Run: headless pygame with SDL's dummy video driver; simulated clock (each Clock.tick advances the game by its frame time, no real sleeping); random seed 0; keys injected as events and as key.get_pressed() state; mouse plan: one left click at the window centre at the start of phase 2, then a move to the lower-right quarter at the start of phase 3.
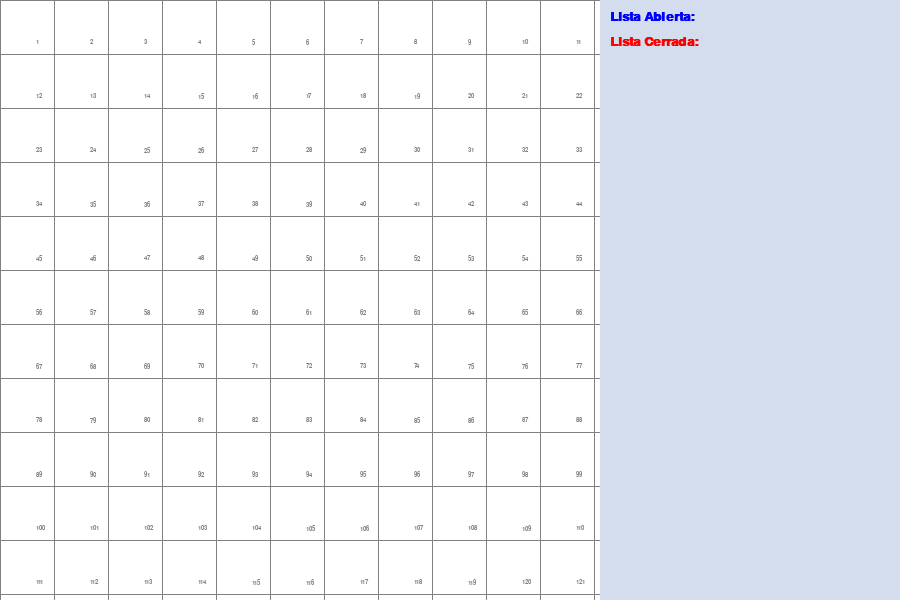
Frame 1 of 4 · flips 1–60 · no input
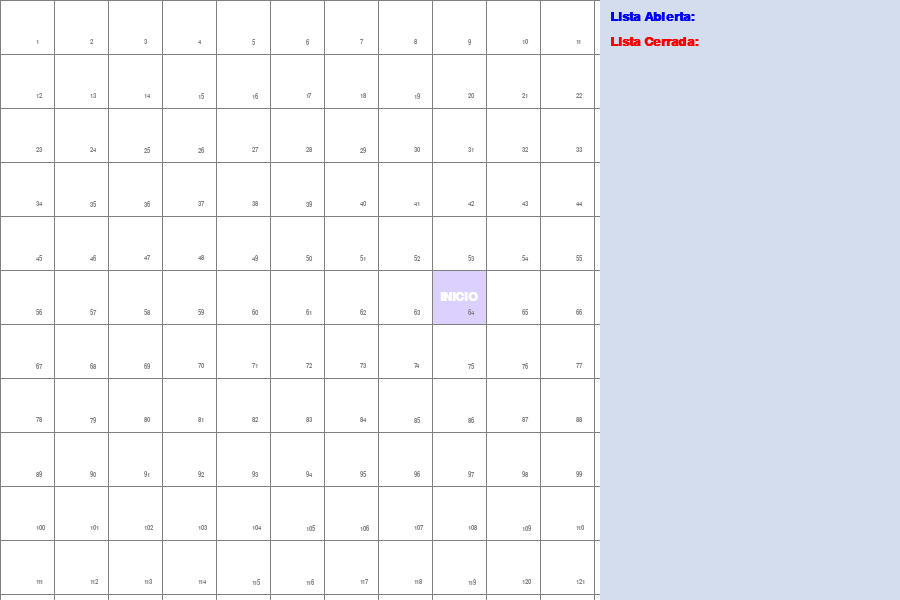
Frame 2 of 4 · flips 61–180 · clicked the window centre · tapped SPACE, RETURN · held RIGHT (→), D
Frame 3 of 4 · flips 181–300 · moved the mouse to the lower-right quarter · held DOWN (↓), S · screen unchanged from frame 2, image omitted
Frame 4 of 4 · flips 301–420 · held LEFT (←), A, UP (↑), W · screen unchanged from frame 3, image omitted

The pygame program that drew these frames:

import sys  # Para terminar el programa correctamente
import pygame  # Pygame para visualización gráfica
from queue import PriorityQueue  # cola de prioridad para A*

# --- CONFIGURACIÓN GLOBAL ---
FILAS = 11  # Número de filas y columnas de la cuadrícula
ANCHO_GRID = 600  # Tamaño en píxeles de la cuadrícula cuadrada
ANCHO_NODO = ANCHO_GRID // FILAS  # Tamaño de cada celda (nodo)
ANCHO_PANEL_INFO = 300  # Ancho del panel derecho de información
ANCHO_TOTAL_VENTANA = ANCHO_GRID + ANCHO_PANEL_INFO  # Ancho total de la ventana
ALTO_VENTANA = ANCHO_GRID  # Alto total de la ventana (igual al grid)

# Inicializar Pygame y fuentes
pygame.init()
FONT_NODO_SCORES = pygame.font.SysFont('cambria', ANCHO_NODO // 5)       # Fuente para g, h, f
FONT_NODO_TITULO = pygame.font.SysFont('cambria', ANCHO_NODO // 3, bold=True)  # Fuente para INICIO/FIN
FONT_PANEL = pygame.font.SysFont('Segoe UI', 18)        # Fuente para texto de panel
FONT_PANEL_TITULO = pygame.font.SysFont('Georgia', 20, bold=True)  # Fuente para títulos en panel

# Creación ventana principal
#cuadrícula y panel lateral.
VENTANA = pygame.display.set_mode((ANCHO_TOTAL_VENTANA, ALTO_VENTANA))
# Título de la ventana
pygame.display.set_caption("Proyecto1- AGV 21120211 - Algoritmo A*")

# --- COLORES RGB ---
BLANCO = (255, 255, 255) # fondo de la cuadrícula
NEGRO = (0, 0, 0) #obstaculos
GRIS = (128, 128, 128) #celda de la cuadrícula
TURQUESA = (64, 224, 208)  # Color para nodos en lista abierta
AMARILLO = (255, 255, 150)       # Color para camino solucionado
ROJO = (255, 0, 0)        # Color para nodos cerrados
LAVANDA = (220, 208, 255)   # Color para nodo inicio
LIMA_PASTEL = (216, 255, 168)    # Color para nodo fin
COLOR_PANEL_FONDO = (211, 221, 237)  # Color de fondo del panel derecho
AZUL = (0, 0, 255)         # Color para títulos en panel


class Nodo:
    """
    Representa una celda individual dentro de la cuadrícula para el algoritmo A*.
    Cada nodo almacena su posición, estado visual, vecinos válidos y los valores
    g, h, f necesarios para el cálculo del camino óptimo.
    """
    # Constructor del nodo
    def __init__(self, fila, col, ancho, total_filas):
        # Posición en la cuadrícula
        self.fila = fila #Indice de fila
        # Indice de columna
        self.col = col
        # ID único (1-100) que representa su número dentro del grid
        self.id = fila * total_filas + col + 1
        # Posición gráfica en pantalla (píxeles)
        self.x = col * ancho # Posición horizontal en píxeles
        self.y = fila * ancho   # Posición vertical en píxeles
        # Atributos visuales y estructurales

        # Estado visual inicial: nodo vacío
        self.color = BLANCO
        # Tamaño de la celda en píxeles
        self.ancho = ancho
        # Total de filas/columnas en la cuadrícula
        self.total_filas = total_filas
        # Lista de vecinos válidos (se llena dinámicamente)
        self.vecinos = []
        # Scores de A*
        self.g = float('inf')  # Costo acumulado desde inicio 
        self.h = float('inf')  # Estimación de la distancia al nodo final (heurística)
        self.f = float('inf')  # Costo total estimado: f = g + h

    def get_pos(self):
        """
        Devuelve la posición lógica del nodo en la cuadrícula como una tupla (fila, columna).
        Esta función es útil para comparaciones de posición, cálculos de distancia (heurística)
        y para identificar la ubicación del nodo dentro del grid.
        """
        return (self.fila, self.col)

    # --- Métodos de consulta de estado del nodo ---
    def es_pared(self): return self.color == NEGRO
    """
    Retorna True si el nodo representa una pared u obstáculo.
    En ese caso, el algoritmo A* no podrá atravesarlo.
    """
    def es_inicio(self): return self.color == LAVANDA
    """
    Retorna True si el nodo está marcado como el nodo de inicio.
    Esto se evalúa mediante su color (LAVANDA).
    """
    def es_fin(self): return self.color == LIMA_PASTEL
    """
    Retorna True si el nodo está marcado como el nodo final.
    Esto se evalúa mediante su color (LIMA_PASTEL).
    """

    # --- Método para reiniciar el nodo a su estado original ---
    def restablecer(self):
        """
        Reinicia el nodo a su estado inicial:
        - Lo pinta de blanco (vacío)
        - Restablece los valores g, h y f 
        Es útil al borrar el grid o reiniciar una búsqueda.
        """
        self.color = BLANCO
        self.g = float('inf')
        self.h = float('inf')
        self.f = float('inf')

# --- Métodos para cambiar el estado visual del nodo ---
    def hacer_inicio(self): 
        """Marca este nodo como el punto de INICIO (color LAVANDA)."""
        self.color = LAVANDA
    def hacer_pared(self): 
        """Convierte el nodo en una PARED (color NEGRO), no transitable."""
        self.color = NEGRO
    def hacer_fin(self): 
        """Marca este nodo como el punto FINAL (color LIMA_PASTEL)."""
        self.color = LIMA_PASTEL
    def lista_abierta(self): 
        """Marca el nodo como parte de la LISTA ABIERTA"""
        self.color = TURQUESA
    def lista_cerrada(self): 
        """Marca el nodo como parte de la LISTA CERRADA"""
        self.color = ROJO
    def pintar_camino(self): 
        """Colorea el nodo como parte del CAMINO FINAL encontrado"""
        self.color = AMARILLO

    def dibujar(self, ventana):
        """
        Dibuja gráficamente el nodo en la ventana:
        - Colorea el fondo según su estado (camino, abierto, cerrado, etc.)
        - Muestra los valores g, h y f si ya fueron calculados
        - Escribe “INICIO” o “FIN” si el nodo representa esos roles
        - Muestra el ID del nodo en la esquina inferior derecha
        """
         # 1) Dibujar fondo del nodo (según su color actual)
        pygame.draw.rect(ventana, self.color,
                         (self.x, self.y, self.ancho, self.ancho))
        padding = 2 # Margen interno para los textos
        lh = FONT_NODO_SCORES.get_height()
          # 2) Mostrar scores (g, h, f) en la esquina superior izquierda
        if self.g != float('inf') and not self.es_pared():
            ventana.blit(FONT_NODO_SCORES.render(f"g:{int(self.g)}", True, NEGRO),
                         (self.x+padding, self.y+padding))
            ventana.blit(FONT_NODO_SCORES.render(f"h:{int(self.h)}", True, NEGRO),
                         (self.x+padding, self.y+padding+lh))
            ventana.blit(FONT_NODO_SCORES.render(f"f:{int(self.f)}", True, NEGRO),
                         (self.x+padding, self.y+padding+2*lh))
         # 3) Mostrar etiqueta “INICIO” o “FIN” centrada en el nodo
        if self.es_inicio():
            surf = FONT_NODO_TITULO.render("INICIO", True, BLANCO)
            rect = surf.get_rect(center=(self.x+self.ancho//2,
                                         self.y+self.ancho//2))
            ventana.blit(surf, rect)
        elif self.es_fin():
            surf = FONT_NODO_TITULO.render("FIN", True, BLANCO)
            rect = surf.get_rect(center=(self.x+self.ancho//2,
                                         self.y+self.ancho//2))
            ventana.blit(surf, rect)
        # 4) ID en esquina inferior derecha
        id_surf = FONT_NODO_SCORES.render(str(self.id), True, GRIS)
        ventana.blit(id_surf, (self.x+self.ancho-18,
                               self.y+self.ancho-15))

    def buscar_vecinos(self, grid):
        """
        Calcula y almacena en self.vecinos la lista de nodos accesibles desde este nodo.
        Sigue un orden específico de direcciones:
        - Primero movimientos ortogonales: abajo, arriba, derecha, izquierda
        - Luego diagonales: abajo-derecha, abajo-izquierda, arriba-derecha, arriba-izquierda

        Solo se consideran como vecinos válidos:
        - Nodos dentro de los límites del grid
        - Nodos que no son paredes
        - En caso de movimiento diagonal, se valida que no se atraviese una esquina bloqueada
        """
        self.vecinos = []
        # Direcciones ordenadas: ortogonales y luego diagonales
        dirs = [
            # abajo, arriba, derecha, izquierda
            (1, 0), (-1, 0), (0, 1), (0, -1),
            # diagonales
            (1, 1), (1, -1), (-1, 1), (-1, -1)
        ]
        # Iterar sobre direcciones y agregar vecinos válidos
        for dr, dc in dirs:
           r, c = self.fila + dr, self.col + dc
           # Verificar que el vecino está dentro de los límites del grid
           if 0 <= r < self.total_filas and 0 <= c < self.total_filas:
                 # Omitir si es una pared
                if not grid[r][c].es_pared():
                     # Si es un movimiento diagonal, validar que no haya corte de esquina
                    if abs(dr) == 1 and abs(dc) == 1:
                        nodo_ortogonal_1 = grid[self.fila][self.col + dc]
                        nodo_ortogonal_2 = grid[self.fila + dr][self.col]
                        if nodo_ortogonal_1.es_pared() or nodo_ortogonal_2.es_pared():
                            continue  # Se bloquea la diagonal si hay una pared ortogonal
                    # Si todo está correcto, se agrega como vecino válido
                    self.vecinos.append(grid[r][c])

    def __lt__(self, other):
        """
        Método requerido por PriorityQueue para comparar nodos en caso de empate de prioridad.
        En este caso, siempre devuelve False para evitar errores de comparación entre objetos Nodo.
        El desempate real se realiza usando el contador 'count' que se incrementa en cada inserción.
        """
        return False


# --- Heurística Manhattan (distancia estimada al objetivo) ---
def heuristica_m(p1, p2):
    """
    Calcula la heurística entre dos posiciones (p1 y p2) usando la distancia Manhattan.
    Multiplica el resultado por 10 para que coincida con el costo ortogonal estándar.
    Esta heurística es admisible (no sobreestima) y garantiza la optimalidad de A*.
    """
    return (abs(p1[0]-p2[0]) + abs(p1[1]-p2[1])) * 10

# --- Costo real de moverse entre dos nodos ---
def costo(a, b):
    """
    Devuelve el costo de moverse del nodo 'a' al nodo 'b'.
    - Movimiento ortogonal (horizontal o vertical): costo 10
    - Movimiento diagonal (cambia fila y columna): costo 14
    """
    dx = abs(a.fila - b.fila)
    dy = abs(a.col - b.col)
    return 14 if dx == 1 and dy == 1 else 10

# -----Construir el camino final marcado como solucionado ---

def construir_camino(came_from, actual, draw):
    """
    Recorre hacia atrás desde el nodo final usando el diccionario 'came_from'
    para marcar todos los nodos que forman parte del camino óptimo.

    A cada nodo del camino se le aplica el color AMARILLO con .pintar_camino()
    y se actualiza la pantalla en cada paso mediante la función draw().
    """
    while actual in came_from:
        actual = came_from[actual]
        actual.pintar_camino()
        draw()

# --- Algoritmo principal de búsqueda A* ---
def camino_optimo(draw, grid, inicio, fin):
    """
    Implementación del algoritmo A* para encontrar el camino más corto
    entre los nodos 'inicio' y 'fin' sobre la cuadrícula 'grid'.

    - Usa una cola de prioridad para extraer el nodo con menor f = g + h
    - Expande vecinos válidos y actualiza sus costos
    - Cuando se alcanza el nodo final, construye el camino
    - Retorna True si se encuentra una solución, junto con las listas cerrada y abierta
    """
    count = 0
    open_set = PriorityQueue()
    open_set.put((0, count, inicio))  # (f, count para desempate, nodo)
    came_from = {}
    # Inicializar scores
    g_score = {n: float('inf') for row in grid for n in row}
    f_score = {n: float('inf') for row in grid for n in row}
    g_score[inicio] = 0
    f_score[inicio] = heuristica_m(inicio.get_pos(), fin.get_pos())
     # Guardar los valores directamente en el nodo de inicio
    inicio.g = 0
    inicio.h = f_score[inicio]
    inicio.f = f_score[inicio]
    open_hash = {inicio}
    # lista cerrada para mostrar el recorrido hecho
    closed = []

    while not open_set.empty():
         # Detectar cierre de ventana mientras corre el algoritmo
        for event in pygame.event.get():
            if event.type == pygame.QUIT:
                pygame.quit()
                sys.exit()

        # Obtener nodo con f más bajo
        current = open_set.get()[2]
        open_hash.remove(current)
        closed.append(current)

        # Si llegamos al fin, construir y devolver ambas listas
        if current == fin:
            construir_camino(came_from, fin,
                               lambda: draw(list(open_hash), closed))
            fin.hacer_fin()
            inicio.hacer_inicio()
            return True, closed, list(open_hash)

        # Explorar vecinos del nodo actual
        for vecino in current.vecinos:
            temp_g = g_score[current] + costo(current, vecino)
            # Si el camino a través de este nodo es mejor, se actualiza
            if temp_g < g_score[vecino]:
                came_from[vecino] = current
                g_score[vecino] = temp_g
                vecino.g = temp_g
                vecino.h = heuristica_m(vecino.get_pos(), fin.get_pos())
                vecino.f = vecino.g + vecino.h
                # Si el vecino no está en la lista abierta, se añade
                if vecino not in open_hash:
                    count += 1
                    open_set.put((vecino.f, count, vecino))
                    open_hash.add(vecino)
                    vecino.lista_abierta()

        # Visualizar nodo procesado como cerrado (excepto el inicio)
        draw(list(open_hash), closed)
        if current != inicio:
            current.lista_cerrada()
# No se encontró camino
    return False, closed, list(open_hash)

# --- Crear la cuadrícula de nodos ---
def crear_grid(filas, ancho):
    """
    Crea una matriz bidimensional de nodos vacíos según el número de filas.
    Cada nodo contiene su posición lógica, tamaño en píxeles y estado inicial.
    """
    grid = []
    nodo_ancho = ancho // filas
    for i in range(filas):
        fila = []
        for j in range(filas):
            fila.append(Nodo(i, j, nodo_ancho, filas))
        grid.append(fila)
    return grid

# --- Dibujar líneas grises para mostrar la cuadrícula ---

def dibujar_grid(vent, filas, ancho):
    """
    Dibuja las líneas horizontales y verticales del grid sobre la ventana,
    usando el color GRIS para delimitar las celdas.
    """
    nodo_ancho = ancho // filas
    for i in range(filas+1):
        pygame.draw.line(vent, GRIS, (0, i*nodo_ancho), (ancho, i*nodo_ancho))
        pygame.draw.line(vent, GRIS, (i*nodo_ancho, 0), (i*nodo_ancho, ancho))

# --- Dibujar panel lateral con las listas abierta y cerrada ---
def dibujar_panel(vent, abierta, cerrada, rect):
    """
    Dibuja el panel lateral donde se muestran:
    - La lista de nodos abiertos (azul)
    - La lista de nodos cerrados (rojos)
    """
    pygame.draw.rect(vent, COLOR_PANEL_FONDO, rect)
    x, y = rect.left+10, rect.top+10
    # Título y contenido de lista abierta
    vent.blit(FONT_PANEL_TITULO.render("Lista Abierta:", True, AZUL), (x, y))
    y += 25
    # Lista Abierta dividida en líneas de máximo 10 elementos
    MAX_NODOS_POR_LINEA = 10
    abierta_str = [", ".join(str(n.id) for n in abierta[i:i+MAX_NODOS_POR_LINEA])
                for i in range(0, len(abierta), MAX_NODOS_POR_LINEA)]
    for linea in abierta_str:
        vent.blit(FONT_PANEL.render(linea, True, AZUL), (x, y))
        y += 20  # Avanza hacia abajo

    # Título y contenido de lista cerrada
    vent.blit(FONT_PANEL_TITULO.render("Lista Cerrada:", True, ROJO), (x, y)); y += 25
    cerrada_str = [", ".join(str(n.id) for n in cerrada[i:i+MAX_NODOS_POR_LINEA])
                for i in range(0, len(cerrada), MAX_NODOS_POR_LINEA)]
    for linea in cerrada_str:
        vent.blit(FONT_PANEL.render(linea, True, ROJO), (x, y))
        y += 20

# --- Función principal de dibujo que actualiza toda la interfaz ---
def refrescar_interfaz(vent, grid, open_list, closed_list, rect):
    """
    Limpia la ventana y redibuja:
    - Todos los nodos del grid (con sus colores y datos)
    - La cuadrícula gris
    - El panel lateral con las listas abiertas/cerradas
    Luego actualiza la pantalla con pygame.display.update().
    """
    vent.fill(BLANCO)
    for fila in grid:
        for nodo in fila:
            nodo.dibujar(vent)
    dibujar_grid(vent, FILAS, ANCHO_GRID)
    dibujar_panel(vent, open_list, closed_list, rect)
    pygame.display.update()

# Convierte click a coordenadas de malla (fila, col)
def obtener_click(pos, filas, ancho):
    nodo_ancho = ancho // filas
    return pos[1]//nodo_ancho, pos[0]//nodo_ancho

# Función principal
def main(ventana, ancho_grid):
    grid = crear_grid(FILAS, ancho_grid)
    panel_rect = pygame.Rect(ancho_grid, 0, ANCHO_PANEL_INFO, ALTO_VENTANA)
    inicio = fin = None
    abierta = []
    cerrada = []

    while True:
        refrescar_interfaz(ventana, grid, abierta, cerrada, panel_rect)
        for event in pygame.event.get():
            if event.type == pygame.QUIT:
                pygame.quit()
                sys.exit()

            # Click izquierdo para inicio/fin/obstáculos
            if pygame.mouse.get_pressed()[0]:
                x, y = pygame.mouse.get_pos()
                if x < ancho_grid:
                    r, c = obtener_click((x,y), FILAS, ancho_grid)
                    nodo = grid[r][c]
                    if not inicio and nodo != fin:
                        inicio = nodo; inicio.hacer_inicio()
                    elif not fin and nodo != inicio:
                        fin = nodo; fin.hacer_fin()
                    elif nodo not in (inicio, fin):
                        nodo.hacer_pared()
            # Click derecho para reset
            elif pygame.mouse.get_pressed()[2]:
                x, y = pygame.mouse.get_pos()
                if x < ancho_grid:
                    r, c = obtener_click((x,y), FILAS, ancho_grid)
                    nodo = grid[r][c]
                    nodo.restablecer()
                    if nodo == inicio: inicio = None
                    if nodo == fin: fin = None

            # Tecla espacio para lanzar A*
            if event.type == pygame.KEYDOWN:
                if event.key == pygame.K_SPACE and inicio and fin:
                    # Actualizar vecinos antes de ejecutar
                    for fila in grid:
                        for nodo in fila:
                            nodo.buscar_vecinos(grid)
                    # Ejecutar A*, obtener listas para panel
                    found, cerrada, abierta = camino_optimo(
                        lambda o,c: refrescar_interfaz(ventana, grid, o, c, panel_rect),
                        grid, inicio, fin)

if __name__ == "__main__":
    """
    Esta línea verifica si el script está siendo ejecutado directamente
    (y no importado como módulo desde otro archivo).

    Si es así, se llama a la función main() que:
    - Inicializa la cuadrícula de nodos
    - Ejecuta el bucle principal del programa
    - Permite interacción del usuario para construir escenarios
    y ejecutar el algoritmo A*
    """
    main(VENTANA, ANCHO_GRID)
